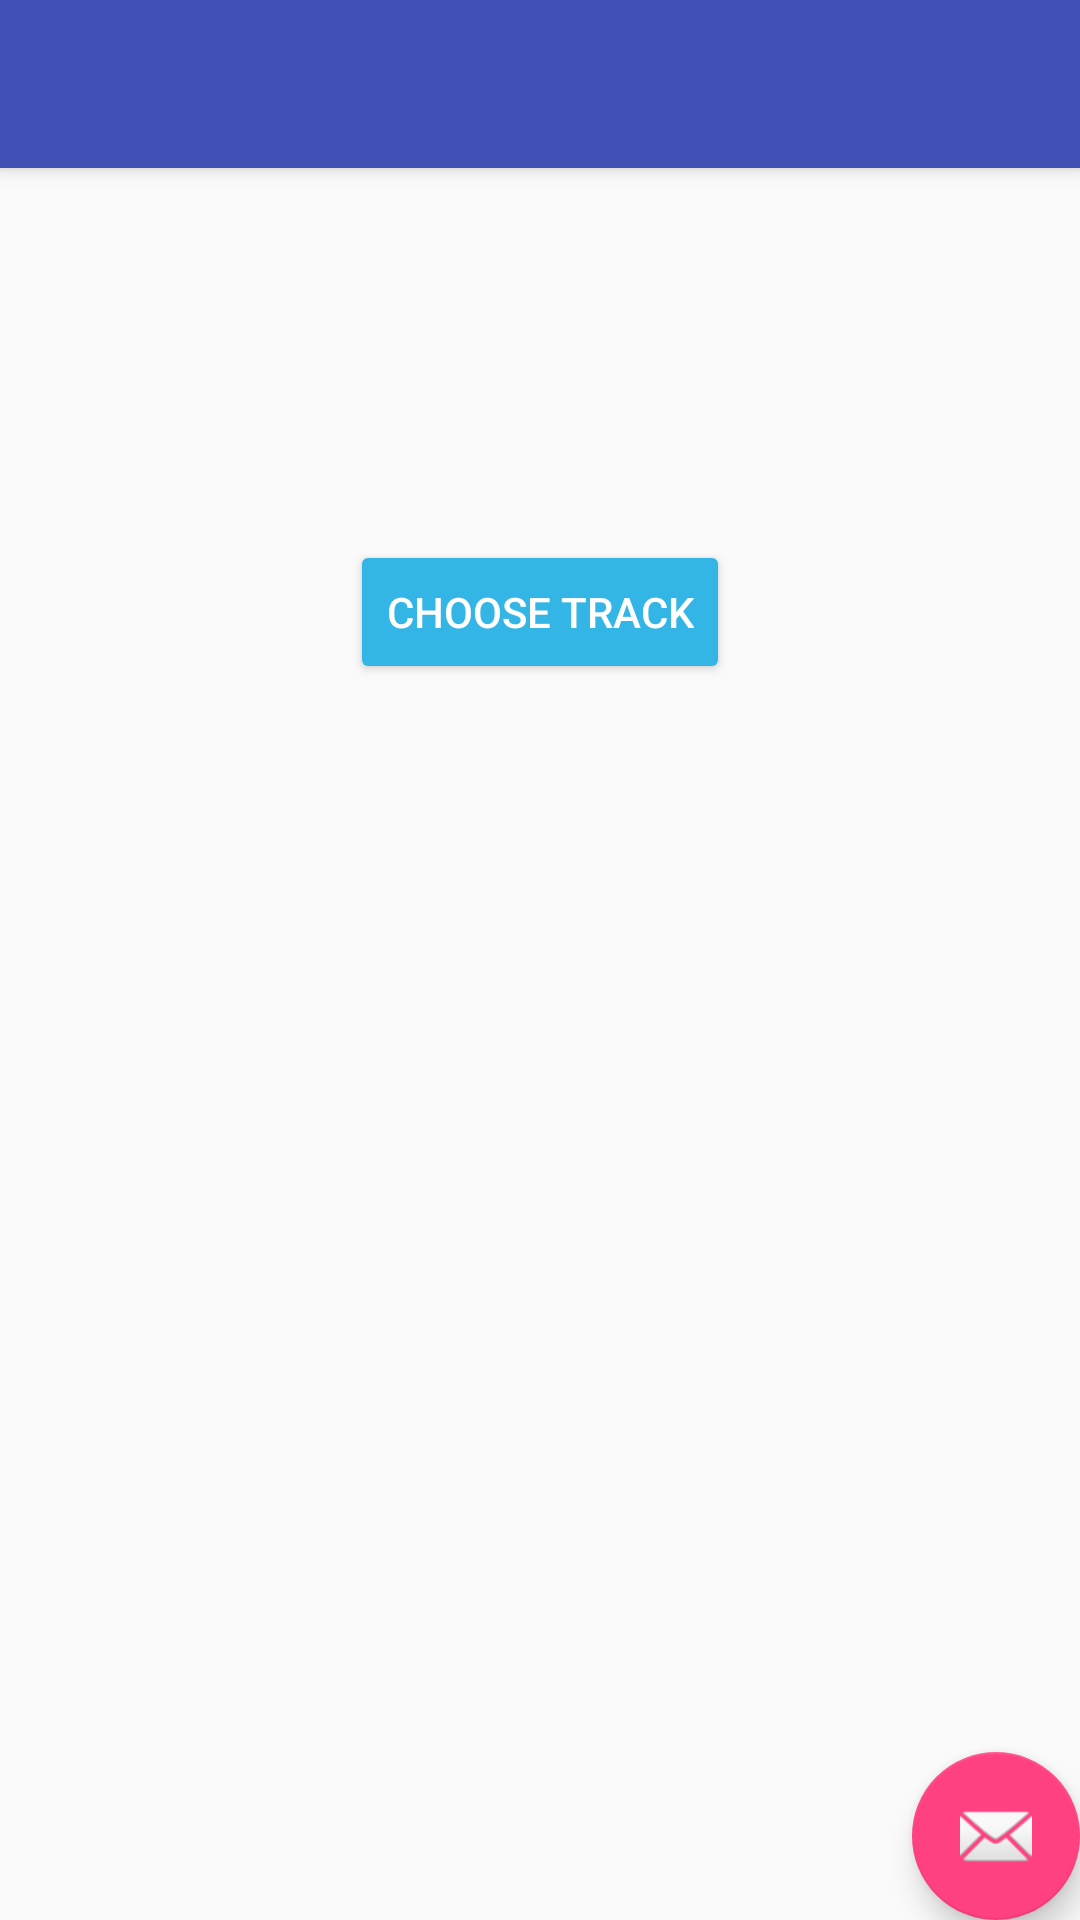

Write the Android layout XML for this screen, with the resource values it uses.
<!-- AndroidManifest.xml: application theme AppTheme -->
<!-- res/layout/activity_player.xml -->
<?xml version="1.0" encoding="utf-8"?>
<android.support.design.widget.CoordinatorLayout xmlns:android="http://schemas.android.com/apk/res/android"
    xmlns:app="http://schemas.android.com/apk/res-auto"
    xmlns:tools="http://schemas.android.com/tools"
    android:layout_width="match_parent"
    android:layout_height="match_parent"
    tools:context="com.borstsch.bromophone.PlayerActivity">

    <android.support.design.widget.AppBarLayout
        android:layout_width="match_parent"
        android:layout_height="wrap_content"
        android:theme="@style/AppTheme.AppBarOverlay">

        <android.support.v7.widget.Toolbar
            android:id="@+id/toolbar"
            android:layout_width="match_parent"
            android:layout_height="?attr/actionBarSize"
            android:background="?attr/colorPrimary"
            app:popupTheme="@style/AppTheme.PopupOverlay" />

    </android.support.design.widget.AppBarLayout>

    <include layout="@layout/content_player" />

    <android.support.design.widget.FloatingActionButton
        android:id="@+id/fab"
        android:layout_width="wrap_content"
        android:layout_height="wrap_content"
        android:layout_gravity="bottom|end"
        android:layout_margin="@dimen/fab_margin"
        app:srcCompat="@android:drawable/ic_dialog_email" />

</android.support.design.widget.CoordinatorLayout>
<!-- res/layout/content_player.xml (included above) -->
<?xml version="1.0" encoding="utf-8"?>
<android.support.constraint.ConstraintLayout xmlns:android="http://schemas.android.com/apk/res/android"
    xmlns:app="http://schemas.android.com/apk/res-auto"
    xmlns:tools="http://schemas.android.com/tools"
    android:layout_width="match_parent"
    android:layout_height="match_parent"
    app:layout_behavior="@string/appbar_scrolling_view_behavior"
    tools:context="com.borstsch.bromophone.PlayerActivity"
    tools:showIn="@layout/activity_player">

    <Button
        android:id="@+id/choose_track"
        style="@style/Widget.AppCompat.Button.Colored"
        android:layout_width="wrap_content"
        android:layout_height="wrap_content"
        android:backgroundTint="@android:color/holo_blue_light"
        android:elevation="24dp"
        android:onClick="performFileSearch"
        android:text="Choose Track"
        tools:layout_constraintTop_creator="1"
        tools:layout_constraintRight_creator="1"
        app:layout_constraintRight_toRightOf="parent"
        android:layout_marginTop="124dp"
        tools:layout_constraintLeft_creator="1"
        app:layout_constraintLeft_toLeftOf="parent"
        app:layout_constraintTop_toTopOf="parent" />
</android.support.constraint.ConstraintLayout>
<!-- resources referenced by this layout -->
<resources>
  <style name="AppTheme.AppBarOverlay" parent="ThemeOverlay.AppCompat.Dark.ActionBar" />
  <style name="AppTheme.PopupOverlay" parent="ThemeOverlay.AppCompat.Light" />
  <style name="AppTheme" parent="Theme.AppCompat.Light.DarkActionBar">
          
          <item name="colorPrimary">@color/colorPrimary</item>
          <item name="colorPrimaryDark">@color/colorPrimaryDark</item>
          <item name="colorAccent">@color/colorAccent</item>
      </style>
  <color name="colorPrimary">#3f51b5</color>
  <color name="colorPrimaryDark">#303F9F</color>
  <color name="colorAccent">#FF4081</color>
</resources>
